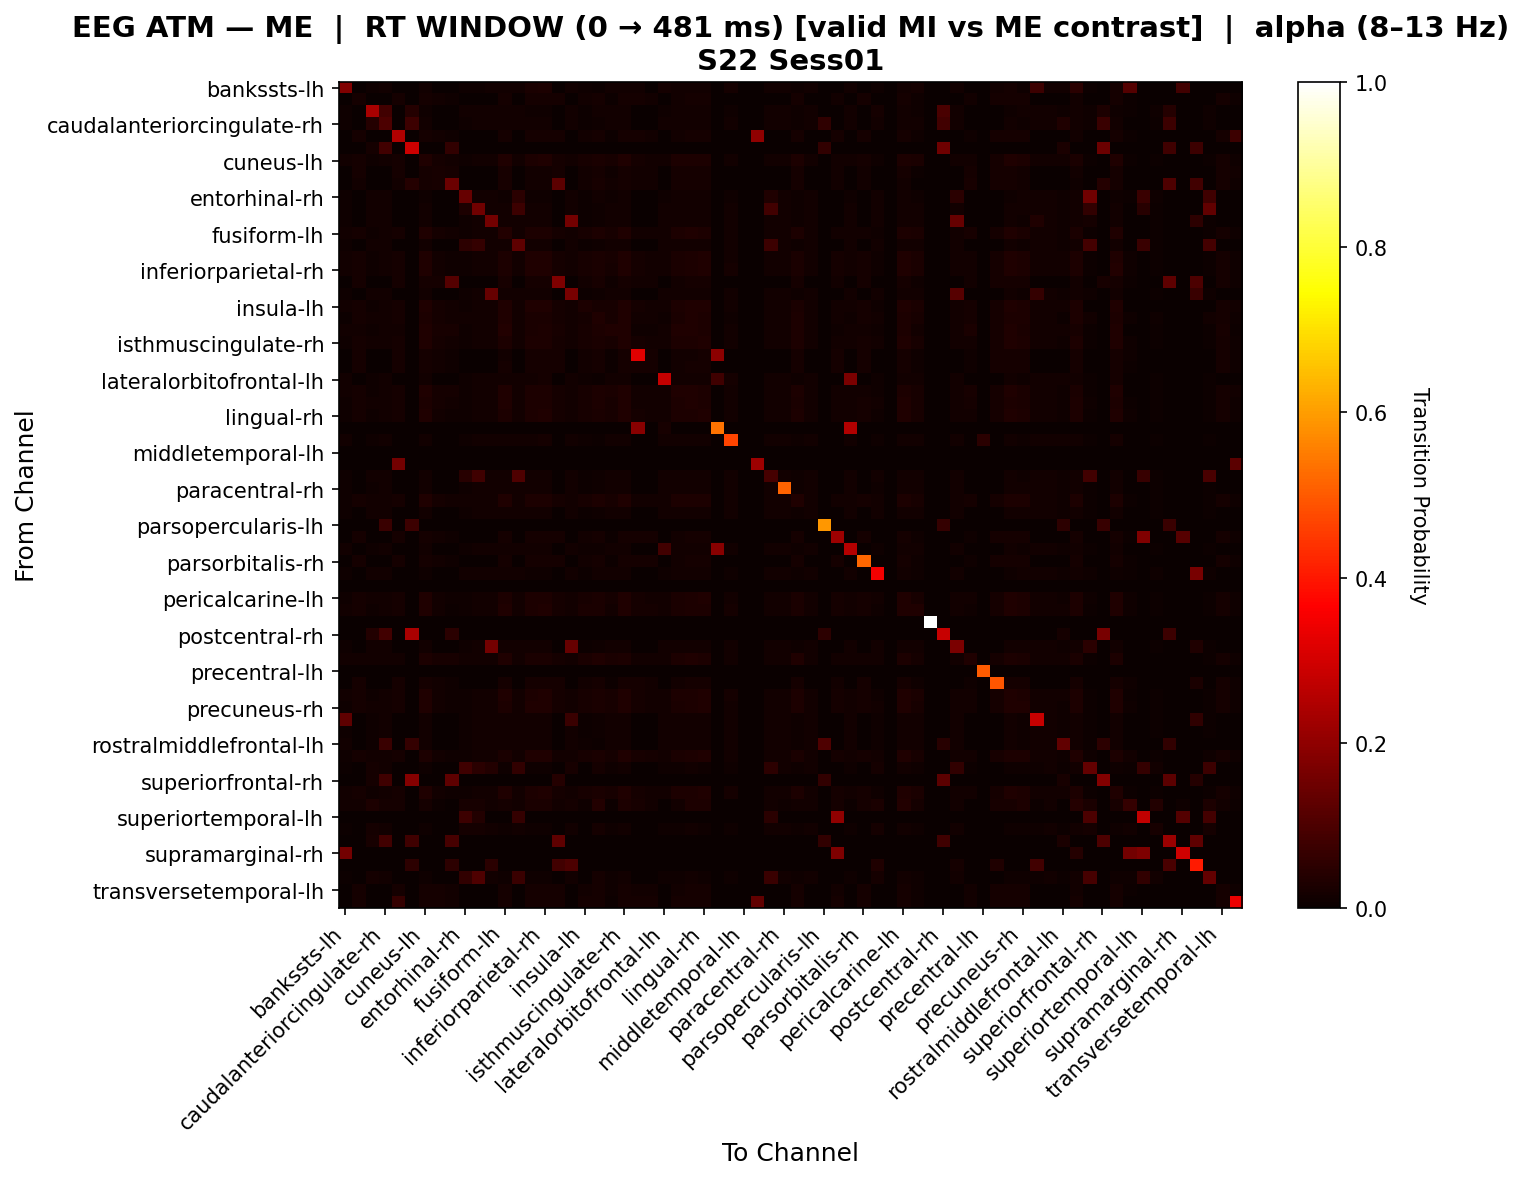

Values plotted in this chart, from the file beside it:
, bankssts-lh, bankssts-rh, caudalanteriorcingulate-lh, caudalanteriorcingulate-rh, caudalmiddlefrontal-lh, caudalmiddlefrontal-rh, cuneus-lh, cuneus-rh, entorhinal-lh, entorhinal-rh, frontalpole-lh, frontalpole-rh, fusiform-lh, fusiform-rh, inferiorparietal-lh, inferiorparietal-rh, inferiortemporal-lh, inferiortemporal-rh, insula-lh, insula-rh, isthmuscingulate-lh, isthmuscingulate-rh, lateraloccipital-lh
bankssts-lh, 0.1778, 0.0, 0.01001, 0.01216, 0.0, 0.0, 0.01502, 0.0, 0.0, 0.008584, 0.01144, 0.01288, 0.01502, 0.01288, 0.02507, 0.02865, 0.0, 0.01216, 0.01001, 0.006438, 0.01288, 0.01359, 0.0122
bankssts-rh, 0.0, 0.0177, 0.0, 0.0, 0.0177, 0.0, 0.01844, 0.01549, 0.01106, 0.0, 0.0, 0.0, 0.01696, 0.0, 0.01696, 0.01696, 0.0177, 0.0, 0.01401, 0.0177, 0.007375, 0.01844, 0.01622
caudalanteriorcingulate-lh, 0.008949, 0.0, 0.2379, 0.08399, 0.0, 0.04167, 0.01119, 0.0, 0.0, 0.01398, 0.0151, 0.01398, 0.01174, 0.01398, 0.01119, 0.01119, 0.0, 0.01454, 0.006711, 0.0123, 0.01174, 0.01342, 0.0
caudalanteriorcingulate-rh, 0.01006, 0.0, 0.03943, 0.09827, 0.0, 0.07634, 0.01218, 0.0, 0.0, 0.01165, 0.01377, 0.01483, 0.01271, 0.01483, 0.01218, 0.01218, 0.0, 0.0143, 0.007415, 0.01006, 0.01271, 0.0143, 0.0
caudalmiddlefrontal-lh, 0.0, 0.01751, 0.0, 0.0, 0.2479, 0.0, 0.01891, 0.01471, 0.0105, 0.0, 0.0, 0.0, 0.01611, 0.0, 0.01751, 0.01751, 0.01681, 0.0, 0.01331, 0.01681, 0.007003, 0.01891, 0.01681
caudalmiddlefrontal-rh, 0.0, 0.0, 0.01908, 0.08397, 0.0, 0.2923, 0.0, 0.0, 0.06061, 0.0, 0.0, 0.0, 0.0, 0.0, 0.0, 0.0, 0.0, 0.0, 0.0, 0.0, 0.0, 0.0, 0.0
cuneus-lh, 0.01369, 0.01734, 0.01071, 0.0125, 0.01734, 0.0, 0.0336, 0.01595, 0.01179, 0.009524, 0.0119, 0.0131, 0.03222, 0.0131, 0.02974, 0.03212, 0.01803, 0.0125, 0.02151, 0.02577, 0.02142, 0.03241, 0.01595
cuneus-rh, 0.0, 0.0161, 0.0, 0.0, 0.0161, 0.0, 0.0178, 0.02034, 0.0161, 0.0, 0.0, 0.0, 0.02119, 0.0, 0.01525, 0.01525, 0.01864, 0.0, 0.01441, 0.01949, 0.01017, 0.0178, 0.01441
entorhinal-lh, 0.0, 0.01555, 0.0, 0.0, 0.01555, 0.04167, 0.01794, 0.02153, 0.1465, 0.0, 0.0, 0.0, 0.02273, 0.0, 0.01435, 0.01435, 0.1233, 0.0, 0.01316, 0.02033, 0.01435, 0.01794, 0.01316
entorhinal-rh, 0.0086, 0.0, 0.01536, 0.01474, 0.0, 0.0, 0.01106, 0.0, 0.0, 0.1397, 0.01536, 0.01413, 0.01167, 0.04984, 0.01106, 0.01106, 0.0, 0.01474, 0.006143, 0.0129, 0.01167, 0.01351, 0.0
frontalpole-lh, 0.009657, 0.0, 0.01341, 0.01502, 0.0, 0.0, 0.0118, 0.0, 0.0, 0.02958, 0.1524, 0.01448, 0.01234, 0.07483, 0.0118, 0.0118, 0.0, 0.01502, 0.007511, 0.01073, 0.01234, 0.01395, 0.0
frontalpole-rh, 0.01058, 0.0, 0.01217, 0.01376, 0.0, 0.0, 0.0127, 0.0, 0.0, 0.01111, 0.01323, 0.1601, 0.01323, 0.01429, 0.01217, 0.0127, 0.0, 0.1596, 0.007407, 0.009524, 0.0127, 0.01481, 0.0
fusiform-lh, 0.01313, 0.0163, 0.01084, 0.01256, 0.0163, 0.0, 0.0327, 0.01941, 0.01475, 0.009703, 0.01199, 0.01313, 0.0358, 0.01313, 0.02866, 0.03094, 0.01863, 0.01256, 0.02274, 0.0274, 0.02244, 0.03156, 0.01475
fusiform-rh, 0.01058, 0.0, 0.01217, 0.01376, 0.0, 0.0, 0.0127, 0.0, 0.0, 0.05193, 0.06425, 0.01429, 0.01323, 0.1265, 0.01217, 0.0127, 0.0, 0.01376, 0.007407, 0.009524, 0.0127, 0.01481, 0.0
inferiorparietal-lh, 0.01233, 0.01739, 0.0111, 0.01295, 0.01878, 0.0, 0.03226, 0.01391, 0.009736, 0.009864, 0.01233, 0.01356, 0.02948, 0.01356, 0.03234, 0.03296, 0.01599, 0.01295, 0.02184, 0.02401, 0.01982, 0.03226, 0.01808
inferiorparietal-rh, 0.01478, 0.01739, 0.01064, 0.01241, 0.01878, 0.0, 0.03286, 0.01391, 0.009736, 0.009456, 0.01182, 0.013, 0.03007, 0.013, 0.03178, 0.03473, 0.01599, 0.01241, 0.02149, 0.02368, 0.01926, 0.03167, 0.01808
inferiortemporal-lh, 0.0, 0.01662, 0.0, 0.0, 0.01662, 0.0, 0.01813, 0.01813, 0.1116, 0.0, 0.0, 0.0, 0.01964, 0.0, 0.01586, 0.01586, 0.1757, 0.0, 0.01435, 0.01964, 0.009063, 0.01813, 0.01511
inferiortemporal-rh, 0.01006, 0.0, 0.01271, 0.0143, 0.0, 0.0, 0.01218, 0.0, 0.0, 0.01165, 0.01377, 0.1373, 0.01271, 0.01483, 0.01218, 0.01218, 0.0, 0.1674, 0.007415, 0.01006, 0.01271, 0.0143, 0.0
insula-lh, 0.01443, 0.0174, 0.01031, 0.0134, 0.0174, 0.0, 0.03183, 0.0174, 0.0119, 0.008247, 0.01237, 0.01443, 0.03183, 0.01443, 0.03183, 0.03183, 0.0174, 0.0134, 0.02989, 0.02255, 0.02176, 0.03183, 0.01648
insula-rh, 0.007768, 0.01652, 0.01554, 0.01483, 0.01652, 0.0, 0.02861, 0.01877, 0.01426, 0.01554, 0.01554, 0.01412, 0.03157, 0.01412, 0.02636, 0.02636, 0.01877, 0.01483, 0.01921, 0.03435, 0.02031, 0.03144, 0.01502
isthmuscingulate-lh, 0.01181, 0.01521, 0.01122, 0.01299, 0.01521, 0.0, 0.03318, 0.02281, 0.02281, 0.01004, 0.0124, 0.01358, 0.03698, 0.01358, 0.02689, 0.02748, 0.02091, 0.01299, 0.01967, 0.03108, 0.03449, 0.03318, 0.01141
isthmuscingulate-rh, 0.01122, 0.01734, 0.01175, 0.01335, 0.01734, 0.0, 0.03208, 0.01595, 0.01179, 0.01068, 0.01282, 0.01389, 0.03123, 0.01389, 0.02893, 0.03, 0.01803, 0.01335, 0.02065, 0.02711, 0.02114, 0.03315, 0.01595
lateraloccipital-lh, 0.0, 0.01717, 0.0, 0.0, 0.0186, 0.0, 0.01788, 0.01359, 0.009299, 0.0, 0.0, 0.0, 0.01502, 0.0, 0.01931, 0.01931, 0.01574, 0.0, 0.01359, 0.01574, 0.005722, 0.01788, 0.3222
lateraloccipital-rh, 0.0, 0.01783, 0.0, 0.0, 0.01783, 0.0, 0.01783, 0.01459, 0.009724, 0.0, 0.0, 0.0, 0.01621, 0.0, 0.01783, 0.01783, 0.01702, 0.0, 0.0154, 0.01702, 0.005673, 0.01783, 0.01783
lateralorbitofrontal-lh, 0.01422, 0.0, 0.01066, 0.01244, 0.0, 0.0, 0.01481, 0.0, 0.0, 0.009479, 0.01185, 0.01303, 0.01481, 0.01303, 0.01303, 0.016, 0.0, 0.01244, 0.008294, 0.007701, 0.01303, 0.01363, 0.0
lateralorbitofrontal-rh, 0.01225, 0.01625, 0.01114, 0.01281, 0.01625, 0.0, 0.03264, 0.01912, 0.01625, 0.01002, 0.01225, 0.01336, 0.03415, 0.01336, 0.0281, 0.02977, 0.01912, 0.01281, 0.02214, 0.02747, 0.02484, 0.03208, 0.01434
lingual-lh, 0.0104, 0.01648, 0.01247, 0.01403, 0.01648, 0.0, 0.03053, 0.01884, 0.01413, 0.01143, 0.01351, 0.01455, 0.03262, 0.01455, 0.02765, 0.02817, 0.01884, 0.01403, 0.02219, 0.0295, 0.02189, 0.03261, 0.01491
lingual-rh, 0.01142, 0.01689, 0.01142, 0.01313, 0.01824, 0.0, 0.03262, 0.01486, 0.01081, 0.01027, 0.01256, 0.0137, 0.03049, 0.0137, 0.0307, 0.03127, 0.01689, 0.01313, 0.02083, 0.02545, 0.02113, 0.03319, 0.01689
medialorbitofrontal-lh, 0.0, 0.0, 0.0, 0.0, 0.0, 0.0, 0.0, 0.0, 0.0, 0.0, 0.0, 0.0, 0.0, 0.0, 0.0, 0.0, 0.0, 0.0, 0.0, 0.0, 0.0, 0.0, 0.1897
medialorbitofrontal-rh, 0.01478, 0.0, 0.01064, 0.01241, 0.0, 0.0, 0.01478, 0.0, 0.0, 0.009456, 0.01182, 0.013, 0.01478, 0.013, 0.013, 0.01596, 0.0, 0.01241, 0.008274, 0.007683, 0.013, 0.01359, 0.0
middletemporal-lh, 0.0, 0.0, 0.0, 0.0, 0.0, 0.0, 0.0, 0.0, 0.0, 0.0, 0.0, 0.0, 0.0, 0.0, 0.0, 0.0, 0.0, 0.0, 0.0, 0.0, 0.0, 0.0, 0.0
middletemporal-rh, 0.0, 0.0, 0.0, 0.0, 0.1585, 0.0, 0.0, 0.0, 0.0, 0.0, 0.0, 0.0, 0.0, 0.0, 0.0, 0.0, 0.0, 0.0, 0.0, 0.0, 0.0, 0.0, 0.0
paracentral-lh, 0.01097, 0.0, 0.01202, 0.01358, 0.0, 0.0, 0.01306, 0.0, 0.0, 0.04431, 0.07973, 0.01411, 0.01358, 0.103, 0.01202, 0.01306, 0.0, 0.01358, 0.007315, 0.009404, 0.01254, 0.01463, 0.0
paracentral-rh, 0.01149, 0.0, 0.01149, 0.01313, 0.0, 0.0, 0.01368, 0.0, 0.0, 0.01039, 0.01258, 0.01368, 0.01422, 0.01368, 0.01258, 0.01368, 0.0, 0.01313, 0.007659, 0.008753, 0.01313, 0.01422, 0.0
parahippocampal-lh, 0.01159, 0.017, 0.01325, 0.01325, 0.017, 0.0, 0.03166, 0.017, 0.01275, 0.01242, 0.01325, 0.01325, 0.03166, 0.01325, 0.02953, 0.02953, 0.01841, 0.01325, 0.02173, 0.02906, 0.02174, 0.03166, 0.01558
parahippocampal-rh, 0.01049, 0.0, 0.01214, 0.0138, 0.0, 0.0, 0.01269, 0.0, 0.0, 0.01104, 0.01325, 0.01435, 0.01325, 0.01435, 0.01269, 0.01269, 0.0, 0.0138, 0.007726, 0.009382, 0.01325, 0.01435, 0.0
parsopercularis-lh, 0.0, 0.0, 0.0, 0.07328, 0.0, 0.07759, 0.0, 0.0, 0.0, 0.0, 0.0, 0.0, 0.0, 0.0, 0.0, 0.0, 0.0, 0.0, 0.0, 0.0, 0.0, 0.0, 0.0
parsopercularis-rh, 0.0, 0.01805, 0.0, 0.0, 0.01805, 0.0, 0.01805, 0.01413, 0.009419, 0.0, 0.0, 0.0, 0.0157, 0.0, 0.01805, 0.01805, 0.01648, 0.0, 0.01491, 0.01648, 0.005495, 0.01805, 0.01805
parsorbitalis-lh, 0.01222, 0.0, 0.01106, 0.01281, 0.0, 0.0, 0.01455, 0.0, 0.0, 0.009895, 0.01222, 0.01339, 0.01455, 0.01339, 0.01339, 0.01455, 0.0, 0.01281, 0.008149, 0.008149, 0.01339, 0.01397, 0.0
parsorbitalis-rh, 0.0, 0.01793, 0.0, 0.0, 0.01865, 0.0, 0.01865, 0.01435, 0.01004, 0.0, 0.0, 0.0, 0.01578, 0.0, 0.01793, 0.01793, 0.0165, 0.0, 0.01363, 0.0165, 0.006456, 0.01865, 0.01722
parstriangularis-lh, 0.009009, 0.0, 0.0152, 0.01464, 0.0, 0.0, 0.01126, 0.0, 0.0, 0.01408, 0.0152, 0.01408, 0.01182, 0.01408, 0.01126, 0.01126, 0.0, 0.01464, 0.006757, 0.01239, 0.01182, 0.01351, 0.0
parstriangularis-rh, 0.0, 0.0, 0.0, 0.0, 0.0, 0.0, 0.0, 0.0, 0.0, 0.0, 0.0, 0.0, 0.0, 0.0, 0.0, 0.0, 0.0, 0.0, 0.0, 0.0, 0.0, 0.0, 0.0
pericalcarine-lh, 0.01097, 0.01719, 0.01202, 0.01358, 0.01857, 0.0, 0.03163, 0.01444, 0.01032, 0.01097, 0.01306, 0.01411, 0.0294, 0.01411, 0.0299, 0.03094, 0.01651, 0.01358, 0.02038, 0.02591, 0.01942, 0.0332, 0.01719
pericalcarine-rh, 0.01422, 0.01786, 0.01066, 0.01244, 0.01786, 0.0, 0.03267, 0.01403, 0.006378, 0.009479, 0.01185, 0.01303, 0.03139, 0.01303, 0.03089, 0.03385, 0.01786, 0.01244, 0.0236, 0.02556, 0.01303, 0.03148, 0.01786
postcentral-lh, 0.0, 0.0, 0.0, 0.0, 0.0, 0.0, 0.0, 0.0, 0.0, 0.0, 0.0, 0.0, 0.0, 0.0, 0.0, 0.0, 0.0, 0.0, 0.0, 0.0, 0.0, 0.0, 0.0
postcentral-rh, 0.0, 0.0, 0.03719, 0.08264, 0.0, 0.241, 0.0, 0.0, 0.04762, 0.0, 0.0, 0.0, 0.0, 0.0, 0.0, 0.0, 0.0, 0.0, 0.0, 0.0, 0.0, 0.0, 0.0
posteriorcingulate-lh, 0.01082, 0.0, 0.0119, 0.01353, 0.0, 0.0, 0.01299, 0.0, 0.0, 0.01082, 0.01299, 0.1599, 0.01353, 0.01407, 0.01245, 0.01299, 0.0, 0.1385, 0.007576, 0.009199, 0.01299, 0.01461, 0.0
posteriorcingulate-rh, 0.01289, 0.01556, 0.01289, 0.01289, 0.01556, 0.0, 0.03066, 0.02111, 0.02111, 0.01289, 0.01289, 0.01289, 0.03511, 0.01289, 0.02733, 0.02733, 0.01889, 0.01289, 0.02622, 0.03289, 0.02622, 0.03066, 0.01333
precentral-lh, 0.0, 0.0, 0.0, 0.0, 0.0, 0.0, 0.0, 0.0, 0.0, 0.0, 0.0, 0.0, 0.0, 0.0, 0.0, 0.0, 0.0, 0.0, 0.0, 0.0, 0.0, 0.0, 0.0
precentral-rh, 0.0, 0.01669, 0.0, 0.0, 0.01802, 0.0, 0.01869, 0.01469, 0.01068, 0.0, 0.0, 0.0, 0.01602, 0.0, 0.01802, 0.01802, 0.01669, 0.0, 0.01268, 0.01669, 0.007343, 0.01869, 0.01736
precuneus-lh, 0.01422, 0.01719, 0.01066, 0.01244, 0.01788, 0.0, 0.03407, 0.01513, 0.011, 0.009479, 0.01185, 0.01303, 0.03132, 0.01303, 0.03023, 0.03319, 0.01719, 0.01244, 0.02136, 0.0249, 0.0206, 0.03288, 0.01651
precuneus-rh, 0.01059, 0.01761, 0.01245, 0.0137, 0.01901, 0.0, 0.03139, 0.01408, 0.009859, 0.01121, 0.0137, 0.0137, 0.02919, 0.0137, 0.03139, 0.03139, 0.0162, 0.0137, 0.02147, 0.02554, 0.02004, 0.03201, 0.01761
rostralanteriorcingulate-lh, 0.1281, 0.0, 0.01105, 0.01271, 0.0, 0.0, 0.01436, 0.0, 0.0, 0.009945, 0.01215, 0.01326, 0.01492, 0.01326, 0.01271, 0.01492, 0.0, 0.0704, 0.007735, 0.008287, 0.01326, 0.01381, 0.0
rostralanteriorcingulate-rh, 0.01163, 0.0, 0.01163, 0.01321, 0.0, 0.0, 0.01374, 0.0, 0.0, 0.01057, 0.01268, 0.01374, 0.01427, 0.01374, 0.01216, 0.01374, 0.0, 0.01321, 0.0074, 0.008985, 0.01268, 0.01427, 0.0
rostralmiddlefrontal-lh, 0.01486, 0.0, 0.0104, 0.07145, 0.0, 0.06618, 0.01486, 0.0, 0.0, 0.008915, 0.01189, 0.01337, 0.01486, 0.01337, 0.01337, 0.01486, 0.0, 0.01263, 0.0104, 0.006686, 0.01337, 0.01412, 0.0
rostralmiddlefrontal-rh, 0.01082, 0.01672, 0.01271, 0.0143, 0.01824, 0.0, 0.02966, 0.01292, 0.008359, 0.01165, 0.01377, 0.01483, 0.02715, 0.01483, 0.03194, 0.03194, 0.0152, 0.0143, 0.02109, 0.02526, 0.01727, 0.03178, 0.01976
superiorfrontal-lh, 0.006601, 0.0, 0.0165, 0.01485, 0.0, 0.0, 0.009901, 0.0, 0.0, 0.079, 0.04693, 0.03746, 0.01073, 0.0609, 0.009901, 0.009901, 0.0, 0.02266, 0.0033, 0.0165, 0.01073, 0.0132, 0.0
superiorfrontal-rh, 0.0, 0.0, 0.01709, 0.0812, 0.0, 0.1854, 0.0, 0.0, 0.125, 0.0, 0.0, 0.0, 0.0, 0.0, 0.0, 0.0, 0.04167, 0.0, 0.0, 0.0, 0.0, 0.0, 0.0
superiorparietal-lh, 0.01535, 0.01719, 0.01063, 0.0124, 0.01788, 0.0, 0.03402, 0.01513, 0.011, 0.009445, 0.01181, 0.01299, 0.03126, 0.01299, 0.03018, 0.03313, 0.01719, 0.0124, 0.02133, 0.02487, 0.02055, 0.03283, 0.01651
superiorparietal-rh, 0.01235, 0.01543, 0.02792, 0.01777, 0.01852, 0.0, 0.01951, 0.007716, 0.0, 0.02284, 0.0203, 0.01523, 0.01588, 0.01523, 0.02414, 0.02414, 0.01235, 0.01777, 0.009259, 0.03519, 0.005076, 0.02967, 0.0216
... 8 more rows
